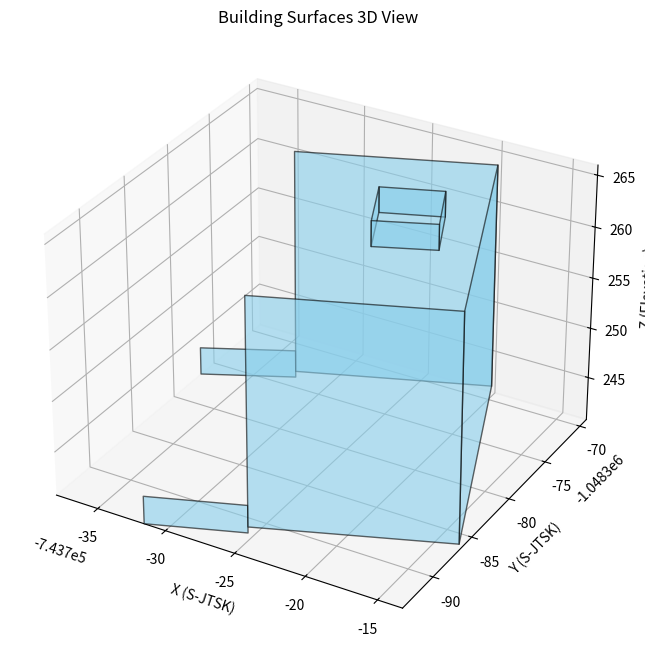

The script that saved this image:
import numpy as np
import matplotlib.pyplot as plt
from mpl_toolkits.mplot3d.art3d import Poly3DCollection


#!!!!!  DO NOT USE IT CONFIDANTLY. I ASKED AI TO VIBE CODE THIS TO TEST SOMETHING  !!!!



# Your building polygon data
polygons = [[(np.float64(-743721.936), np.float64(-1048382.483), np.float64(263.539)), (np.float64(-743721.936), np.float64(-1048382.483), np.float64(265.965)), (np.float64(-743723.683), np.float64(-1048378.407), np.float64(265.965)), (np.float64(-743723.683), np.float64(-1048378.407), np.float64(263.539))], [(np.float64(-743718.135), np.float64(-1048380.854), np.float64(263.539)), (np.float64(-743718.135), np.float64(-1048380.854), np.float64(265.965)), (np.float64(-743721.936), np.float64(-1048382.483), np.float64(265.965)), (np.float64(-743721.936), np.float64(-1048382.483), np.float64(263.539))], [(np.float64(-743719.835), np.float64(-1048376.888), np.float64(263.539)), (np.float64(-743719.835), np.float64(-1048376.888), np.float64(265.965)), (np.float64(-743718.135), np.float64(-1048380.854), np.float64(265.965)), (np.float64(-743718.135), np.float64(-1048380.854), np.float64(263.539))], [(np.float64(-743723.683), np.float64(-1048378.407), np.float64(263.539)), (np.float64(-743723.683), np.float64(-1048378.407), np.float64(265.965)), (np.float64(-743719.835), np.float64(-1048376.888), np.float64(265.965)), (np.float64(-743719.835), np.float64(-1048376.888), np.float64(263.539))], [(np.float64(-743725.45), np.float64(-1048391.473), np.float64(241.284)), (np.float64(-743713.289), np.float64(-1048386.664), np.float64(241.284)), (np.float64(-743713.289), np.float64(-1048386.664), np.float64(263.539)), (np.float64(-743725.45), np.float64(-1048391.473), np.float64(263.539))], [(np.float64(-743713.289), np.float64(-1048386.664), np.float64(263.539)), (np.float64(-743713.289), np.float64(-1048386.664), np.float64(241.284)), (np.float64(-743720.26), np.float64(-1048369.037), np.float64(241.284)), (np.float64(-743720.26), np.float64(-1048369.037), np.float64(263.539))], [(np.float64(-743720.26), np.float64(-1048369.037), np.float64(241.284)), (np.float64(-743732.421), np.float64(-1048373.846), np.float64(241.284)), (np.float64(-743732.421), np.float64(-1048373.846), np.float64(263.539)), (np.float64(-743720.26), np.float64(-1048369.037), np.float64(263.539))], [(np.float64(-743731.561), np.float64(-1048393.801), np.float64(240.683)), (np.float64(-743725.45), np.float64(-1048391.473), np.float64(240.683)), (np.float64(-743725.45), np.float64(-1048391.473), np.float64(243.43)), (np.float64(-743731.561), np.float64(-1048393.801), np.float64(243.43))], [(np.float64(-743732.421), np.float64(-1048373.846), np.float64(240.683)), (np.float64(-743738.094), np.float64(-1048376.653), np.float64(240.683)), (np.float64(-743738.094), np.float64(-1048376.653), np.float64(243.43)), (np.float64(-743732.421), np.float64(-1048373.846), np.float64(243.43))]]

# Convert numpy floats to standard Python floats for matplotlib
poly_coords = [[(float(pt[0]), float(pt[1]), float(pt[2])) for pt in poly] for poly in polygons]

fig = plt.figure(figsize=(10, 8))
ax = fig.add_subplot(111, projection='3d')

# Create the 3D polygon collection
collection = Poly3DCollection(poly_coords, alpha=0.6, edgecolor='k')
collection.set_facecolor('skyblue')
ax.add_collection3d(collection)

# Extract coordinates for bounds and scaling
all_x = [pt[0] for poly in poly_coords for pt in poly]
all_y = [pt[1] for poly in poly_coords for pt in poly]
all_z = [pt[2] for poly in poly_coords for pt in poly]

ax.set_xlim(min(all_x), max(all_x))
ax.set_ylim(min(all_y), max(all_y))
ax.set_zlim(min(all_z), max(all_z))

ax.set_xlabel('X (S-JTSK)')
ax.set_ylabel('Y (S-JTSK)')
ax.set_zlabel('Z (Elevation)')
plt.title('Building Surfaces 3D View')

plt.show()
